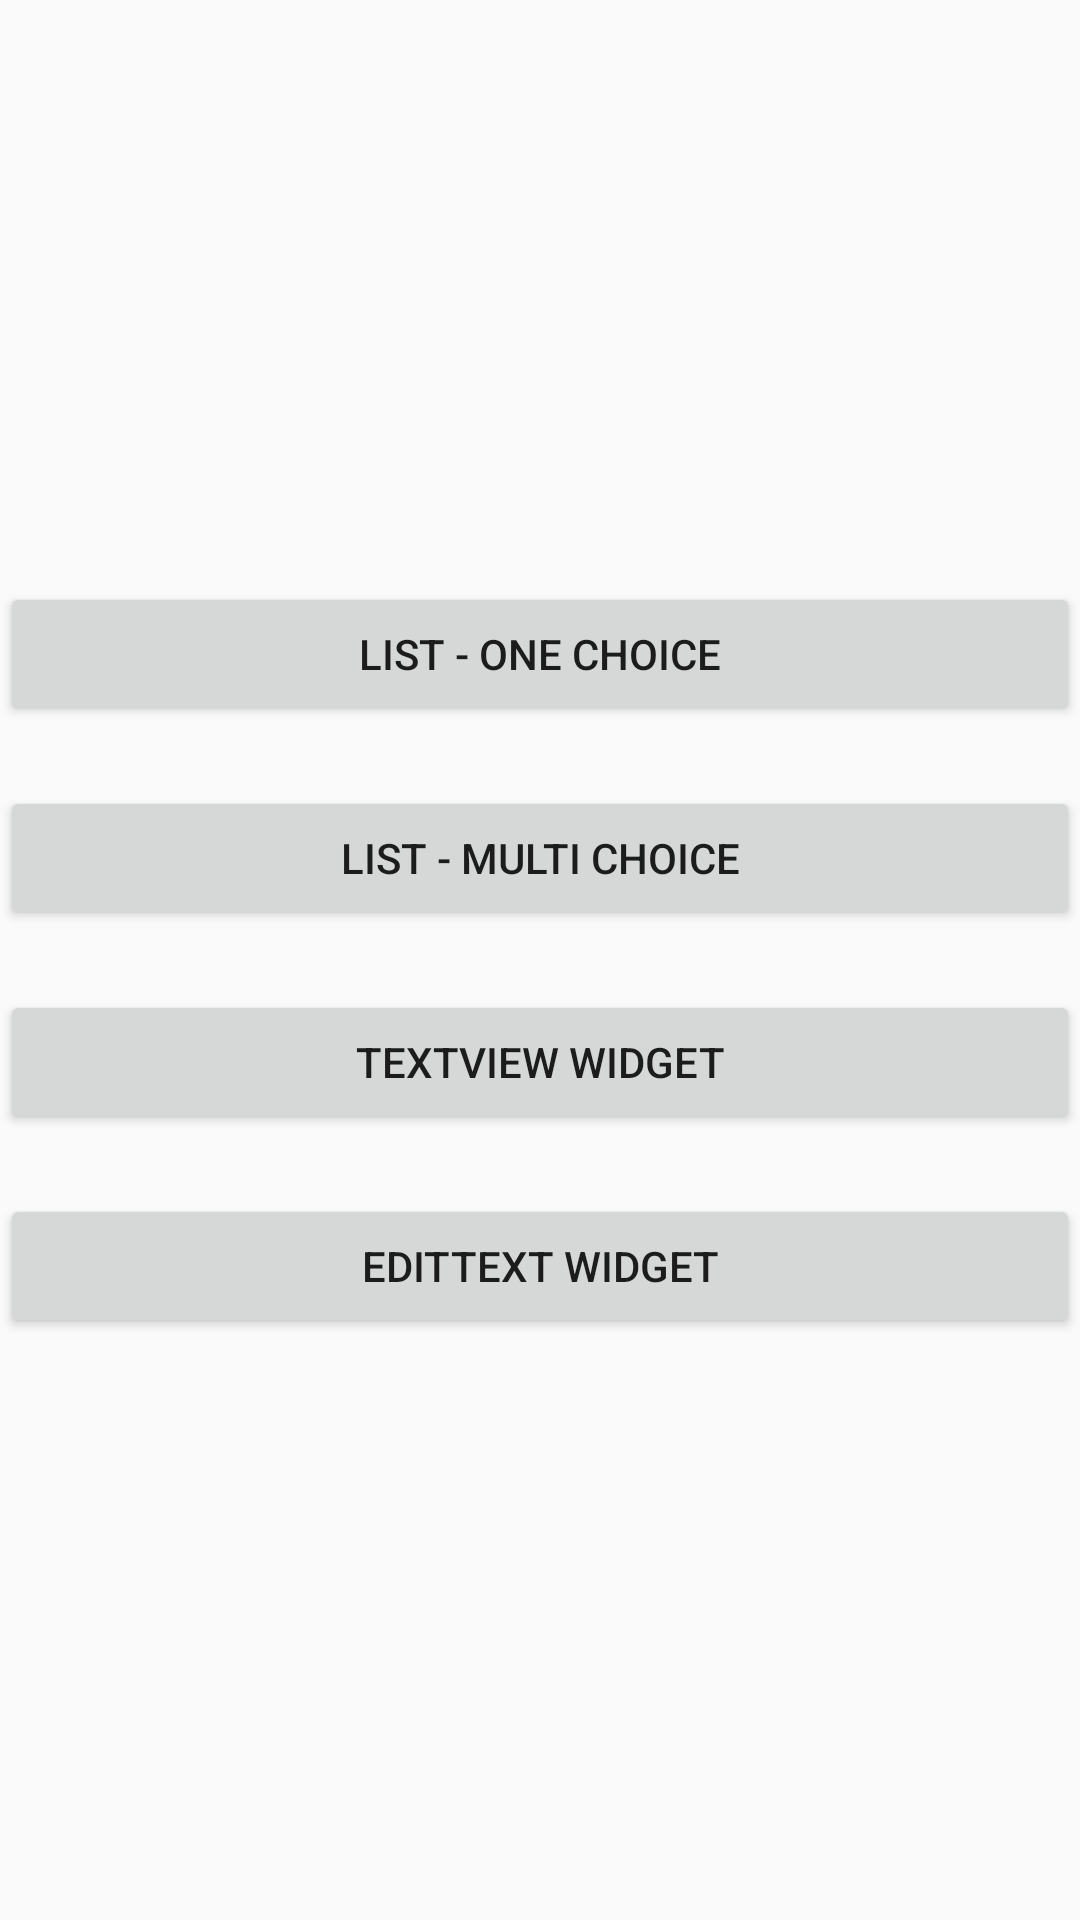

Produce the Android XML layout that renders to this screen, including the resource entries it uses.
<!-- AndroidManifest.xml: application theme Theme.AppCompat.DayNight.DarkActionBar -->
<!-- res/layout/activity_third.xml -->
<?xml version="1.0" encoding="utf-8"?>
<LinearLayout xmlns:android="http://schemas.android.com/apk/res/android"
    xmlns:app="http://schemas.android.com/apk/res-auto"
    xmlns:tools="http://schemas.android.com/tools"
    android:layout_width="match_parent"
    android:layout_height="match_parent"
    android:orientation="vertical"
    android:gravity="center"
    android:id="@+id/linlay"
    tools:context=".ThirdActivity">

    <Button
        android:layout_width="match_parent"
        android:layout_height="wrap_content"
        android:onClick="btn1"
        android:text="List - one choice" />

    <Space
        android:layout_width="match_parent"
        android:layout_height="20dp" />

    <Button
        android:layout_width="match_parent"
        android:layout_height="wrap_content"
        android:onClick="btn2"
        android:text="List - multi choice" />

    <Space
        android:layout_width="match_parent"
        android:layout_height="20dp" />

    <Button
        android:layout_width="match_parent"
        android:layout_height="wrap_content"
        android:onClick="btn3"
        android:text="TextView Widget" />

    <Space
        android:layout_width="match_parent"
        android:layout_height="20dp" />

    <Button
        android:layout_width="match_parent"
        android:layout_height="wrap_content"
        android:onClick="btn4"
        android:text="EditText Widget" />

</LinearLayout>
<!-- resources referenced by this layout -->
<resources>

</resources>
